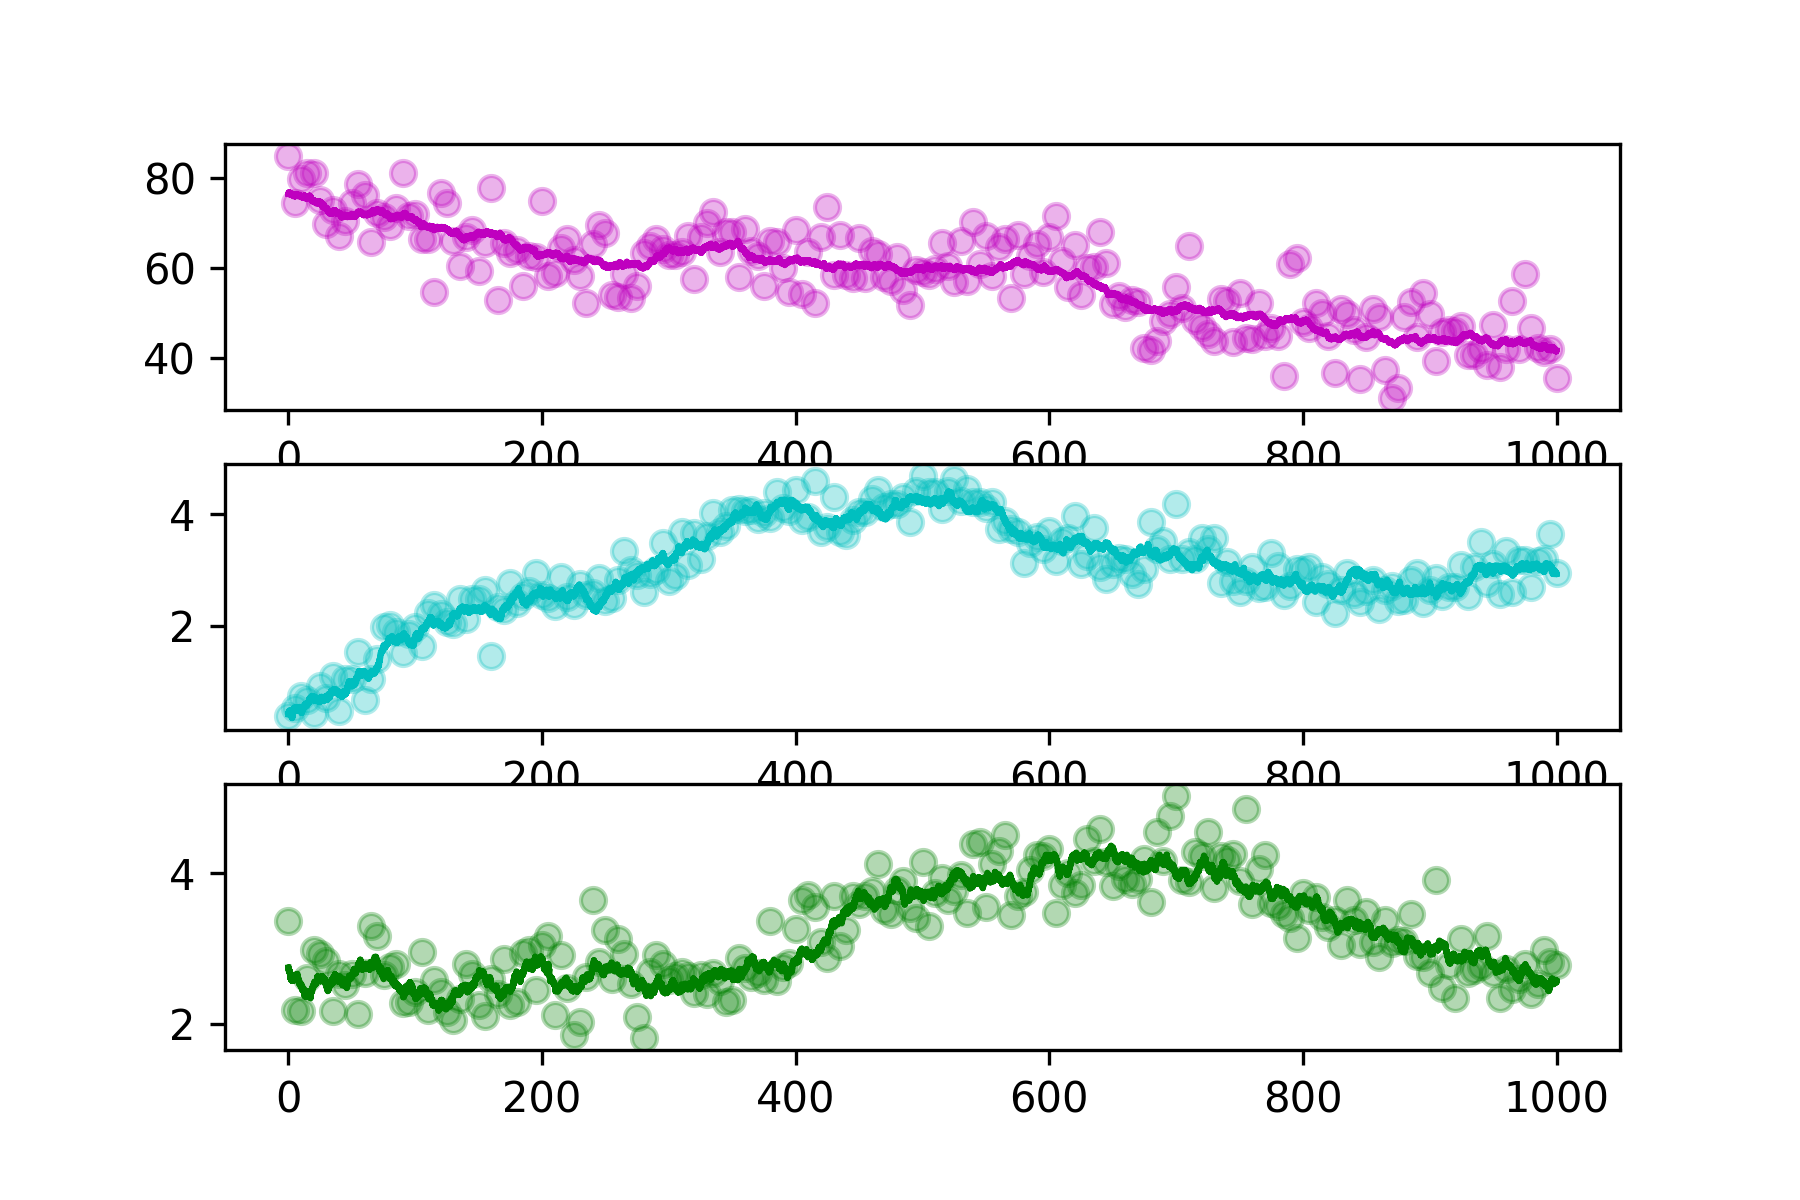

The file beside this chart, header and first rows:
hour, SOC, DOC, MBC
0.0, 84.9, 0.3915, 3.365
5.0, 74.4, 0.534, 2.189
10.0, 79.73, 0.7389, 2.172
15.0, 81.18, 0.6679, 2.612
20.0, 81.12, 0.4248, 2.98
25.0, 75.25, 0.9306, 2.92
30.0, 69.91, 0.7012, 2.834
35.0, 72.8, 1.106, 2.167
40.0, 67.03, 0.4818, 2.66
45.0, 70.57, 1.057, 2.509
50.0, 74.47, 1.049, 2.659
55.0, 78.68, 1.529, 2.125
60.0, 76.26, 0.665, 2.673
65.0, 65.87, 1.054, 3.3
70.0, 72.14, 1.401, 3.167
75.0, 71.35, 1.976, 2.65
80.0, 69.45, 2.012, 2.755
85.0, 73.34, 1.889, 2.793
90.0, 81.08, 1.509, 2.279
95.0, 71.49, 1.855, 2.296
100.0, 72.06, 1.972, 2.424
105.0, 66.43, 1.646, 2.952
110.0, 66.44, 2.228, 2.184
115.0, 54.6, 2.375, 2.579
120.0, 76.68, 2.214, 2.419
125.0, 74.52, 2.062, 2.151
130.0, 66, 2.034, 2.054
135.0, 60.34, 2.471, 2.327
140.0, 66.92, 2.125, 2.794
145.0, 68.54, 2.486, 2.656
150.0, 59.3, 2.474, 2.246
155.0, 65.49, 2.645, 2.101
160.0, 77.8, 1.468, 2.591
165.0, 52.94, 2.332, 2.397
170.0, 65.51, 2.291, 2.858
175.0, 63.37, 2.775, 2.254
180.0, 64.12, 2.401, 2.288
185.0, 56.08, 2.534, 2.942
190.0, 62.76, 2.624, 2.976
195.0, 62.37, 2.946, 2.453
200.0, 74.81, 2.559, 3.04
205.0, 58.22, 2.502, 3.168
210.0, 58.87, 2.357, 2.113
215.0, 64.52, 2.868, 2.909
220.0, 66.54, 2.514, 2.48
225.0, 61.73, 2.381, 1.858
230.0, 58.31, 2.751, 2.021
235.0, 52.33, 2.56, 2.618
240.0, 65.26, 2.594, 3.64
245.0, 69.56, 2.856, 2.814
250.0, 67.8, 2.443, 3.243
255.0, 53.98, 2.497, 2.598
260.0, 53.52, 2.817, 3.119
265.0, 58.58, 3.343, 2.922
270.0, 53.25, 3, 2.527
275.0, 55.91, 2.902, 2.087
280.0, 63.37, 2.596, 1.813
285.0, 64.97, 2.929, 2.694
290.0, 66.37, 2.997, 2.909
295.0, 64.29, 3.484, 2.797
... 141 more rows
